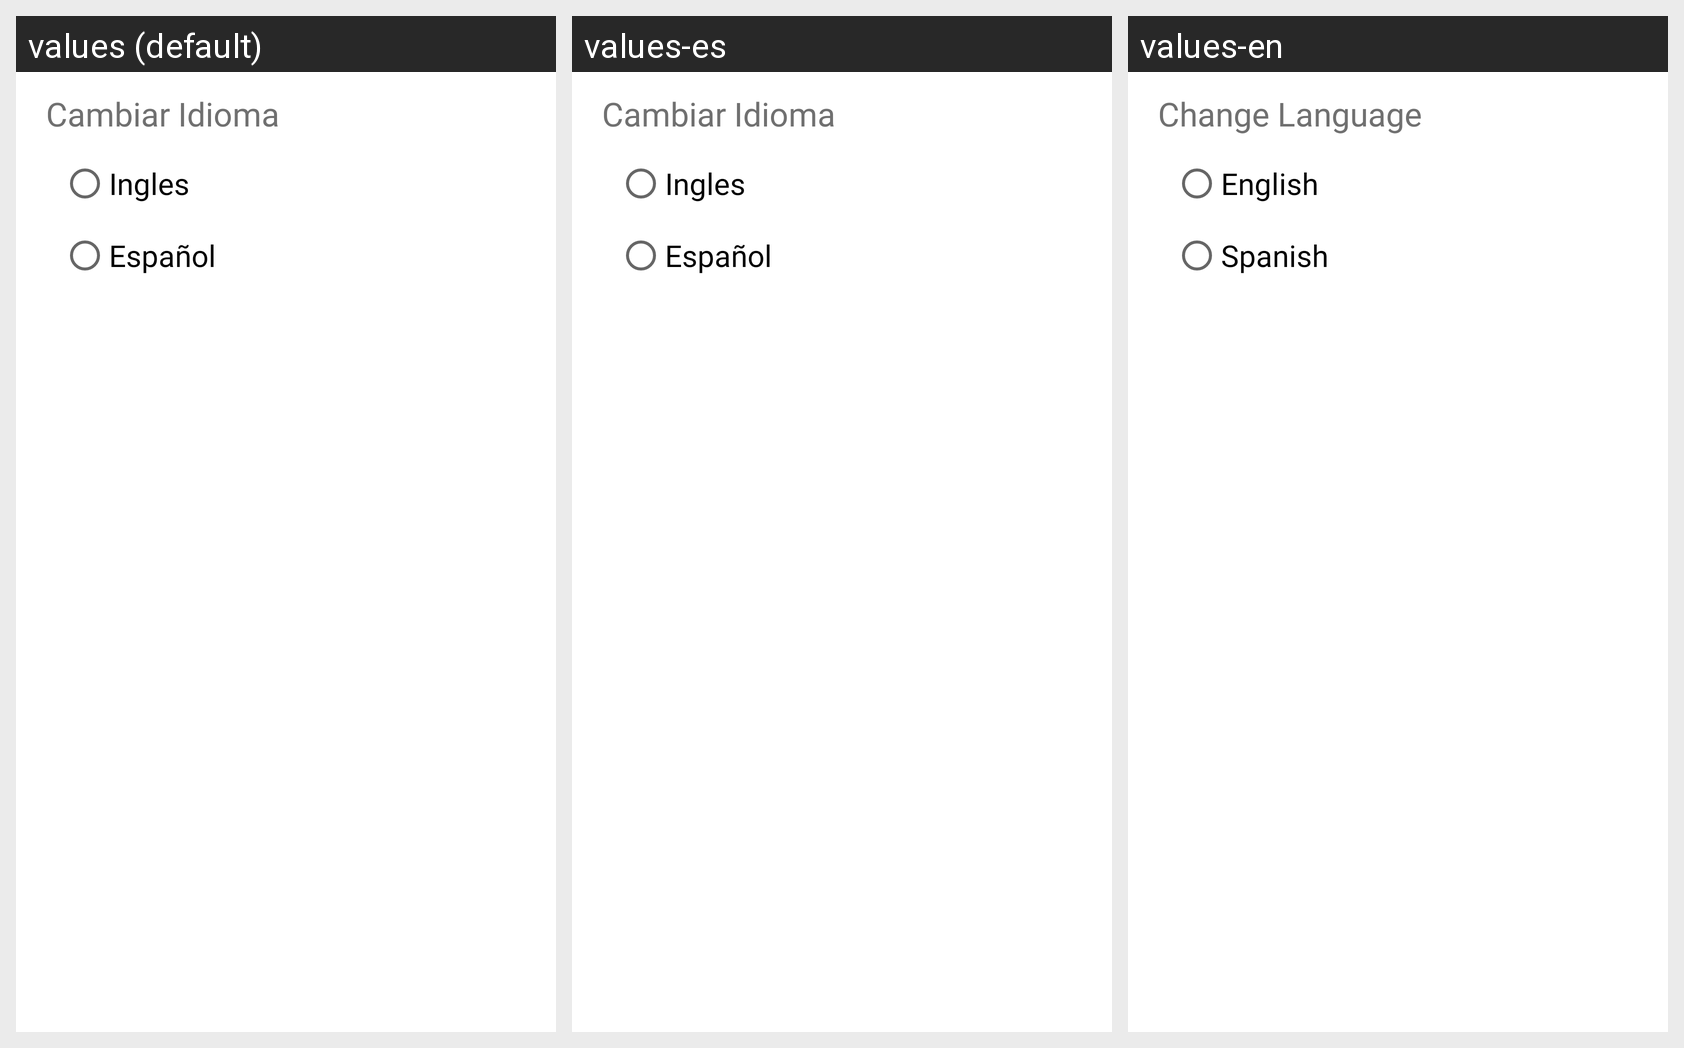

Strings drawn on this Android screen and how each of the app's shown locales translates them:
Android screen res/layout/modal_opciones_idiomas.xml rendered under 3 locales, left to right: values (default), values-es, values-en. Device: Nexus 5 (rendered at 1080×1920; each locale shown at half size, 540×960, under a caption strip naming it); theme AppTheme.
Strings drawn on this screen, with the default value and each locale's value (text and hints the layout hard-codes, and strings that could not be matched under every locale, appear in the picture but are not listed):

cambiar_idioma
  values: Cambiar Idioma
  values-es: Cambiar Idioma
  values-en: Change Language

ingles
  values: Ingles
  values-es: Ingles
  values-en: English

espanol
  values: Español
  values-es: Español
  values-en: Spanish
